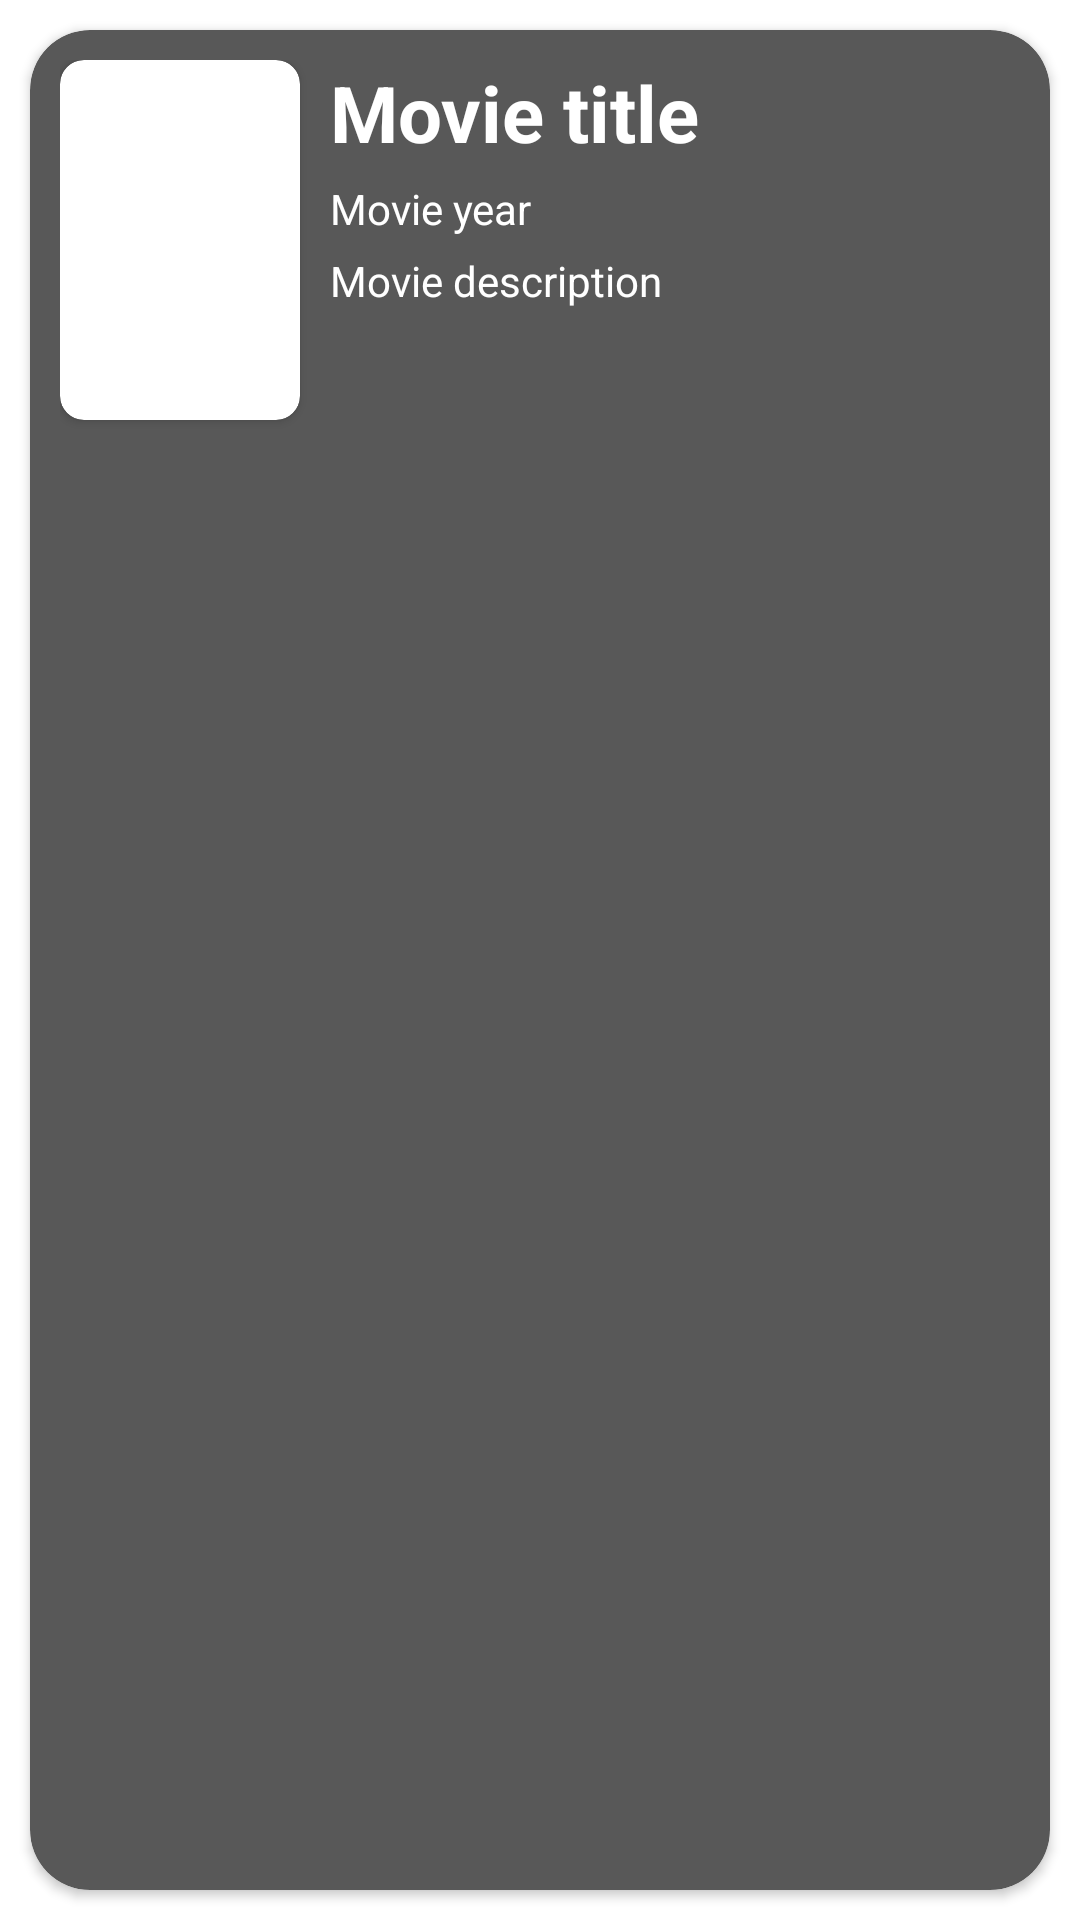

Here is an Android app screen rendered from its layout file. Give the layout XML and the strings, colors and styles it references.
<!-- AndroidManifest.xml: application theme Theme.MoviePlanner -->
<!-- res/layout/movie_item.xml -->
<?xml version="1.0" encoding="utf-8"?>
<androidx.constraintlayout.widget.ConstraintLayout xmlns:android="http://schemas.android.com/apk/res/android"
    xmlns:app="http://schemas.android.com/apk/res-auto"
    xmlns:card_view="http://schemas.android.com/apk/res-auto"
    xmlns:tools="http://schemas.android.com/tools"
    android:layout_width="match_parent"
    android:layout_height="160dp">

    <androidx.cardview.widget.CardView
        android:id="@+id/movieCardView"
        android:layout_width="match_parent"
        android:layout_height="match_parent"
        android:layout_margin="10dp"
        android:clickable="true"
        android:focusable="true"
        android:foreground="?android:attr/selectableItemBackground"
        card_view:cardBackgroundColor="@color/background"
        card_view:cardCornerRadius="20dp"
        card_view:layout_constraintLeft_toLeftOf="parent"
        card_view:layout_constraintRight_toRightOf="parent"
        card_view:layout_constraintTop_toTopOf="parent">

        <androidx.constraintlayout.widget.ConstraintLayout
            android:layout_width="match_parent"
            android:layout_height="match_parent"
            android:layout_margin="10dp">

            <androidx.cardview.widget.CardView
                android:id="@+id/imageCardView"
                android:layout_width="80dp"
                android:layout_height="120dp"
                app:layout_constraintLeft_toLeftOf="parent"
                app:layout_constraintTop_toTopOf="parent"
                card_view:cardCornerRadius="8dp">

                <ImageView
                    android:id="@+id/movieImageView"
                    android:layout_width="match_parent"
                    android:layout_height="match_parent"
                    android:scaleType="fitXY"

                    app:layout_constraintLeft_toLeftOf="parent"
                    app:layout_constraintTop_toTopOf="parent"
                    tools:ignore="ContentDescription" />

            </androidx.cardview.widget.CardView>


            <TextView
                android:id="@+id/movieTitle"
                android:layout_width="0dp"
                android:layout_height="wrap_content"
                android:layout_marginStart="10dp"
                android:text="@string/movie_title"
                android:textColor="@color/white"
                android:textSize="26sp"
                android:textStyle="bold"
                app:layout_constraintEnd_toEndOf="parent"
                app:layout_constraintStart_toEndOf="@+id/imageCardView"
                app:layout_constraintTop_toTopOf="parent" />

            <TextView
                android:id="@+id/movieYear"
                android:layout_width="0dp"
                android:layout_height="wrap_content"
                android:layout_marginStart="10dp"
                android:layout_marginTop="5dp"
                android:text="@string/year"
                android:textColor="@color/white"
                app:layout_constraintEnd_toEndOf="parent"
                app:layout_constraintStart_toEndOf="@+id/imageCardView"
                app:layout_constraintTop_toBottomOf="@+id/movieTitle" />

            <TextView
                android:id="@+id/movieDescription"
                android:layout_width="0dp"
                android:layout_height="wrap_content"
                android:layout_marginStart="10dp"
                android:layout_marginTop="5dp"
                android:text="@string/description"
                android:textColor="@color/white"
                app:layout_constraintEnd_toEndOf="parent"
                app:layout_constraintStart_toEndOf="@+id/imageCardView"
                app:layout_constraintTop_toBottomOf="@+id/movieYear" />
        </androidx.constraintlayout.widget.ConstraintLayout>

    </androidx.cardview.widget.CardView>
</androidx.constraintlayout.widget.ConstraintLayout>
<!-- resources referenced by this layout -->
<resources>
  <color name="background">#585858</color>
  <color name="white">#FFFFFFFF</color>
  <string name="description">Movie description</string>
  <string name="movie_title">Movie title</string>
  <string name="year">Movie year</string>
  <style name="Theme.MoviePlanner" parent="Theme.MaterialComponents.DayNight.NoActionBar">
          
          <item name="colorPrimary">@color/background</item>
          <item name="colorPrimaryVariant">@color/start_background</item>
          <item name="colorOnPrimary">@color/white</item>
          
          <item name="colorSecondary">@color/teal_200</item>
          <item name="colorSecondaryVariant">@color/teal_700</item>
          <item name="colorOnSecondary">@color/black</item>
          
          <item name="android:statusBarColor">@color/start_background</item>
          
      </style>
  <color name="start_background">#383838</color>
  <color name="teal_200">#FF03DAC5</color>
  <color name="teal_700">#FF018786</color>
  <color name="black">#FF000000</color>
</resources>
